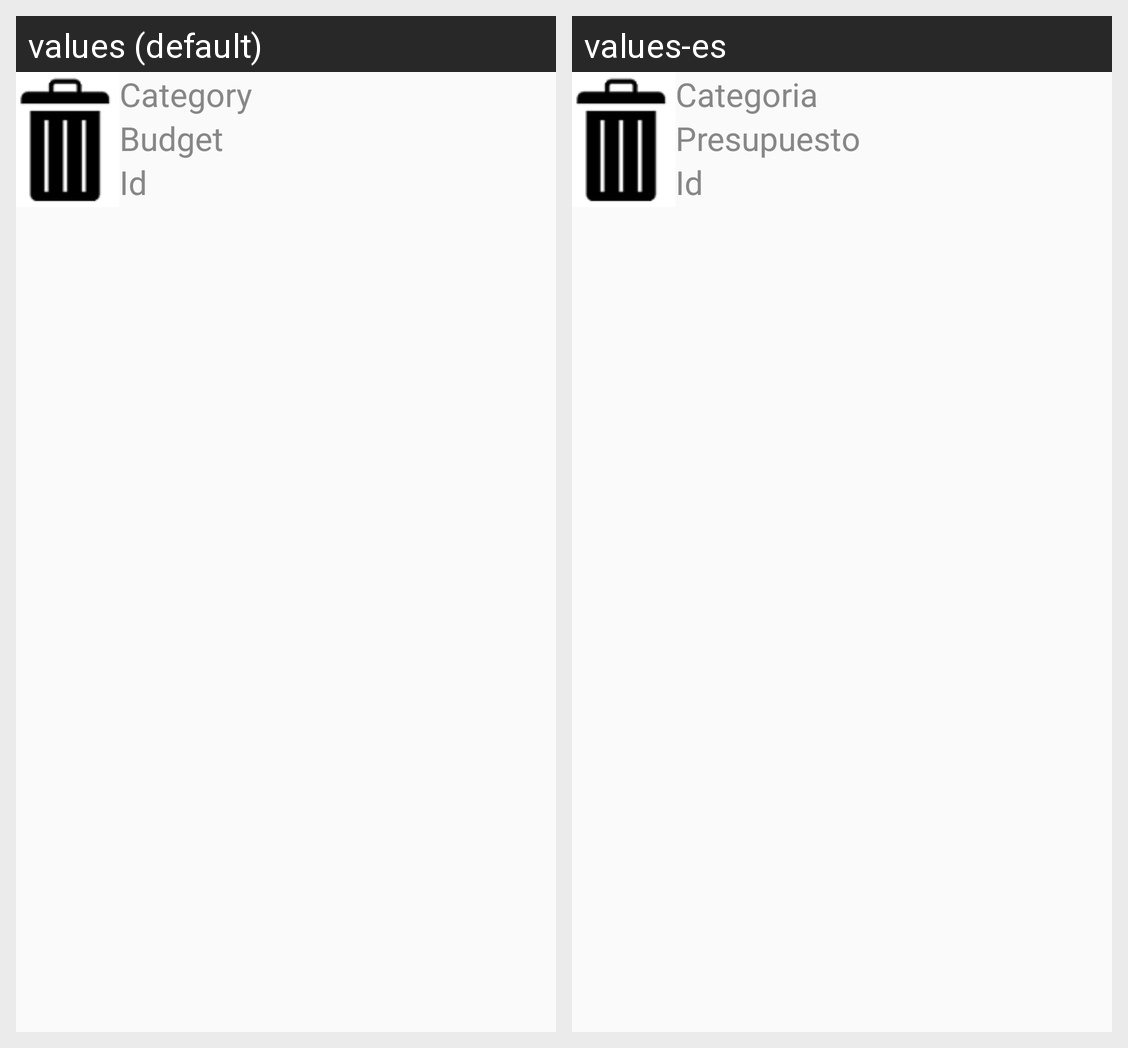

The Android screen above is rendered under two locales of the same app. Produce the string resources it draws, with the default and per-locale values.
Android screen res/layout/list_view_categoria_remove.xml rendered under 2 locales, left to right: values (default), values-es. Device: Nexus 5 (rendered at 1080×1920; each locale shown at half size, 540×960, under a caption strip naming it); theme AppTheme.
Strings drawn on this screen, with the default value and each locale's value (text and hints the layout hard-codes, and strings that could not be matched under every locale, appear in the picture but are not listed):

label_category
  values: Category
  values-es: Categoria

label_badget
  values: Budget
  values-es: Presupuesto

label_id
  values: Id
  values-es: Id
